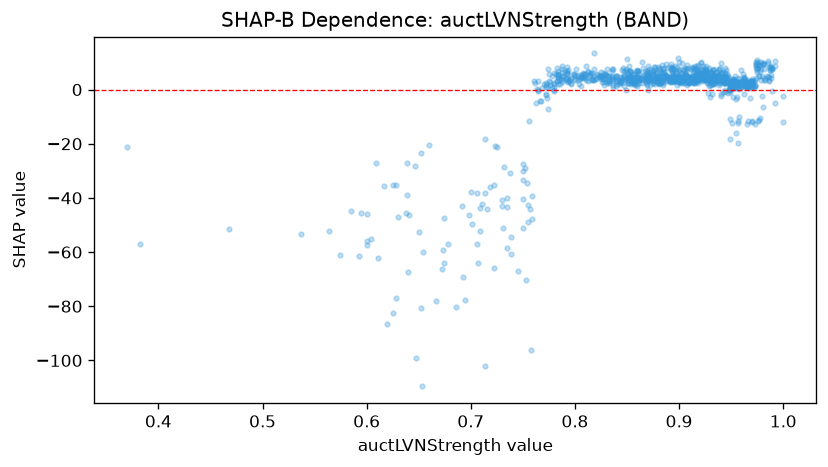

The file beside this chart, header and first rows:
feature_value, shap_value
0.957, -12.36
0.938, 5.688
0.78, 6.052
0.925, 7.173
0.917, 7.137
0.936, 6.667
0.911, 7.526
0.89, 4.743
0.873, 7.111
0.923, 6.008
0.933, 5.847
0.951, -12.51
0.869, 6.204
0.851, 6.072
0.926, 7.136
0.922, 7.712
0.929, 7.271
0.617, -35.45
0.808, 6.134
0.861, 6.718
0.78, 0.8457
0.944, 6.218
0.884, 8.927
0.849, 7.559
0.918, 5.905
0.941, 6.047
0.859, 7.038
0.843, 2.638
0.861, 6.998
0.88, 8.45
0.962, -1.564
0.938, 7.448
0.6, -56.03
0.892, 9.531
0.905, 7.054
0.923, 8.651
0.992, -5.043
0.882, 4.65
0.801, 7.435
0.871, 5.02
0.917, 4.78
0.792, 4.454
0.85, 6.145
0.774, 7.52
0.933, 4.38
0.792, 5.985
0.829, 5.872
0.97, 3.142
0.982, 7.585
0.892, 7.705
0.892, 7.326
0.895, 7.432
0.814, 6.146
0.917, 6.321
0.903, 9.648
0.667, -78.19
0.878, 6.027
0.925, 3.68
0.891, 3.296
0.941, 6.01
... 996 more rows
